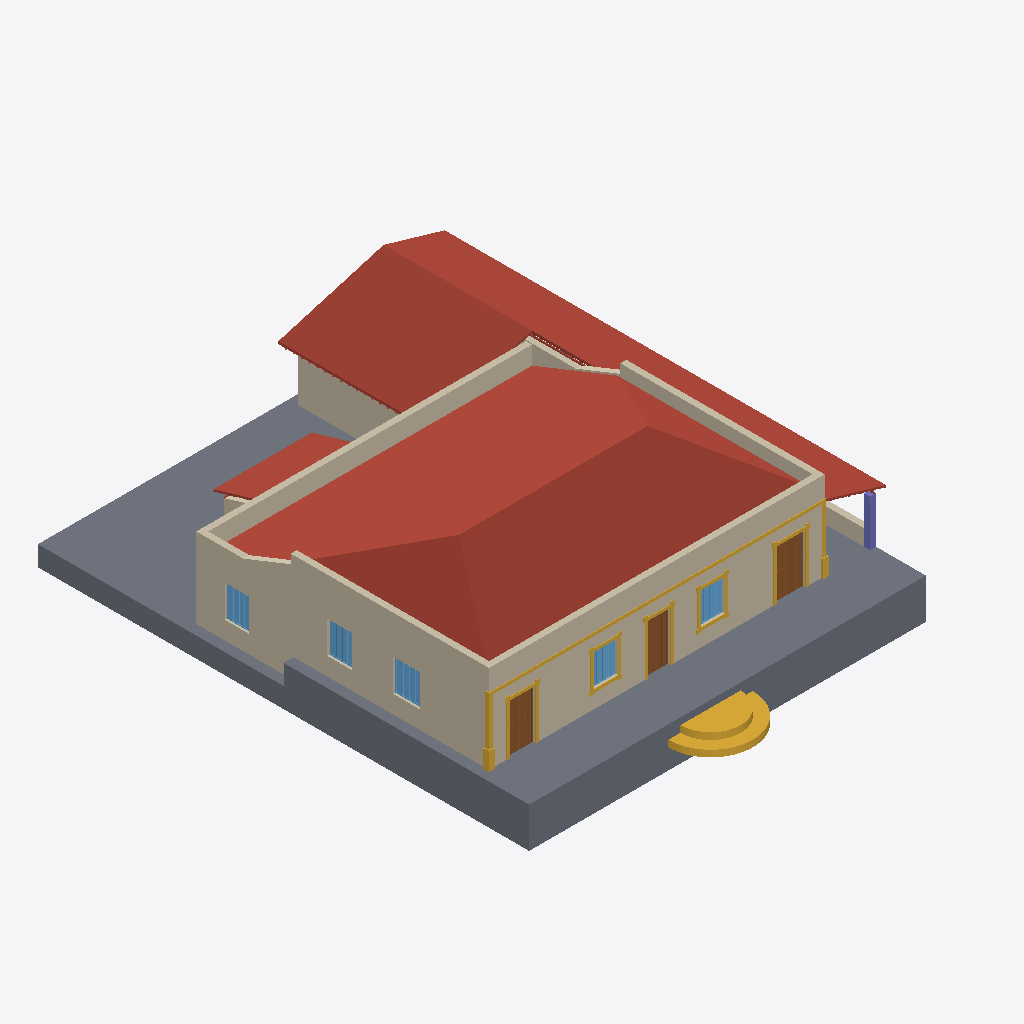
Isometric view of an IFC building model (IFC-SPF (STEP), schema IFC4, length unit metre), seen from the south-west, elements coloured by IFC class: 9 roofs (red-brown), 9 walls (beige), 5 windows (light blue), 4 slabs (grey), 3 doors (brown), 2 stairs (yellow), 1 column (violet).
Extent 20.7 m × 26.6 m × 7.7 m (x, y, z). Storeys (6): Nível 1 at 0.00 m; Nível 2 at 1.00 m; Telhado nivel 1 at 4.00 m; paredes internas nivel 2 at 4.45 m; Telhado nivel 2 at 5.40 m; cumeeira at 6.80 m. Elements (81): 21 IfcWall, 20 IfcRoof, 13 IfcDoor, 9 IfcWindow, 8 IfcColumn, 6 IfcStair, 4 IfcSlab.

HEADER;
FILE_DESCRIPTION(('ViewDefinition [ReferenceView_V1.2]','RevitIdentifiers [ContentGUID: bbc3124e-24e7-4610-982a-eb5358703320, VersionGUID: 5416c3af-9688-48b5-aa05-8115223d8e53, NumberOfSaves: 40]','CoordinateReference [CoordinateBase: Shared Coordinates, ProjectSite: Terreno padrão]','ExchangeRequirement [Architecture]'),'2;1');
FILE_NAME('RIBEIRO.ifc','2026-08-29T13:32:47+00:00',(''),(''),'ODA SDAI 25.12','Autodesk - Revit 27.0.4.412 (ENU) - 27.0.4.412','');
FILE_SCHEMA(('IFC4'));
ENDSEC;
DATA;
#18=IFCPROJECT('2xmn9E9ET649WgwrEdZypG',#6,'0001',$,$,'Nome do projeto','Status do projeto',(#13),#47853);
#48=IFCSITE('2xmn9E9ET649WgwrEdZypI',#6,'Default',$,$,#47,$,$,.ELEMENT.,(-15,-47,0,-959472),(-47,-52,-49,-802856),0.0,$,$);
#22=IFCBUILDING('2xmn9E9ET649WgwrEdZypH',#6,'',$,$,#21,$,'',.ELEMENT.,$,$,#19);
#25=IFCBUILDINGSTOREY('3Zu5Bv0LOHrPC10026FoQQ',#6,'Nível 1',$,$,#24,$,'Nível 1',.ELEMENT.,0.0);
#29=IFCBUILDINGSTOREY('15Z0v90RiHrPC20026FoKR',#6,'Nível 2',$,$,#28,$,'Nível 2',.ELEMENT.,1.0);
#33=IFCBUILDINGSTOREY('3U6VymcZX0CBO4BT4jSLdK',#6,'Telhado nivel 1',$,$,#32,$,'Telhado nivel 1',.ELEMENT.,3.9999999999999996);
#37=IFCBUILDINGSTOREY('3U6VymcZX0CBO4BT4jSLiZ',#6,'paredes internas nivel 2',$,$,#36,$,'paredes internas nivel 2',.ELEMENT.,4.449999999999999);
#41=IFCBUILDINGSTOREY('3U6VymcZX0CBO4BT4jSLWV',#6,'Telhado nivel 2',$,$,#40,$,'Telhado nivel 2',.ELEMENT.,5.4);
#45=IFCBUILDINGSTOREY('3U6VymcZX0CBO4BT4jSLeV',#6,'cumeeira',$,$,#44,$,'cumeeira',.ELEMENT.,6.800000000000001);
#39488=IFCROOF('1U8bWcSFbBegjJ0vbDwInf',#6,'Basic Roof:DfD_Tile_Colonial_SJM_1820_Covering_CapaCanal:640409',$,$,#39465,#39487,'640409',.NOTDEFINED.);
#41485=IFCSLAB('13Pi4nB_vAUgXugxm1kaz9',#6,'Floor:DfD_Floor_Colonial_SJM_XXXX_Ground_Rammed:728797',$,$,#41472,#41484,'728797',.FLOOR.);
#1055=IFCWALL('3U6VymcZX0CBO4BT4jSAfy',#6,'Basic Wall:DfD_Wall_Colonial_SJM_1820_Structural_Solid:325443',$,$,#1009,#1013,'325443',.NOTDEFINED.);
#17980=IFCROOF('1U8bWcSFbBegjJ0vbDwLJP',#6,'Basic Roof:DfD_Tile_Colonial_SJM_1820_Covering_CapaCanal:638249',$,$,#17943,$,'638249',.NOTDEFINED.);
#1174=IFCWALL('3U6VymcZX0CBO4BT4jSAgI',#6,'Basic Wall:DfD_Wall_Colonial_SJM_1820_Structural_Solid:325549',$,$,#1143,#1147,'325549',.NOTDEFINED.);
#39553=IFCROOF('1U8bWcSFbBegjJ0vbDwInG',#6,'Basic Roof:DfD_Tile_Colonial_SJM_1820_Covering_CapaCanal:640416',$,$,#39523,#39524,'640416',.NOTDEFINED.);
#17872=IFCROOF('1U8bWcSFbBegjJ0vbDwLJJ',#6,'Basic Roof:DfD_Tile_Colonial_SJM_1820_Covering_CapaCanal:638243',$,$,#17818,$,'638243',.NOTDEFINED.);
#4946=IFCSLAB('3U6VymcZX0CBO4BT4jSLAX',#6,'Floor:DfD_Floor_Colonial_SJM_XXXX_Ground_Rammmed:331678',$,$,#4933,#4945,'331678',.FLOOR.);
#41542=IFCSLAB('13Pi4nB_vAUgXugxm1kaw2',#6,'Floor:DfD_Floor_Colonial_SJM_XXXX_Ground_Rammmed:728854',$,$,#41529,#41541,'728854',.FLOOR.);
#1253=IFCWALL('3U6VymcZX0CBO4BT4jSAhq',#6,'Basic Wall:DfD_Wall_Colonial_SJM_1820_Structural_Solid:325579',$,$,#1218,#1222,'325579',.NOTDEFINED.);
#2961=IFCWALL('3U6VymcZX0CBO4BT4jSLZ$',#6,'Basic Wall:DfD_Wall_Colonial_SJM_1820_Structural_Solid:329152',$,$,#2937,#2941,'329152',.NOTDEFINED.);
#10072=IFCSTAIR('3S7qFNljDBPQcHJfMxAY$F',#6,'Walls 1:Walls 1:626570',$,$,#10071,#10069,'626570',.NOTDEFINED.);
#10120=IFCSTAIR('3S7qFNljDBPQcHJfMxAWT7',#6,'DfD_Stair_SJM_xxxx_Ground_Rammed:DfD_Stair_SJM_xxxx_Ground_Rammed:632578',$,$,#10119,#10117,'632578',.NOTDEFINED.);
#1750=IFCWALL('3U6VymcZX0CBO4BT4jSAJG',#6,'Basic Wall:DfD_Wall_Colonial_SJM_1820_Structural_Solid:326127',$,$,#1715,#1719,'326127',.NOTDEFINED.);
#1587=IFCWALL('3U6VymcZX0CBO4BT4jSAGN',#6,'Basic Wall:DfD_Wall_Colonial_SJM_1820_Structural_Solid:325928',$,$,#1554,#1558,'325928',.NOTDEFINED.);
#41420=IFCROOF('1U8bWcSFbBegjJ0vbDwIPj',#6,'Basic Roof:DfD_Tile_Colonial_SJM_1820_Covering_CapaCanal:642973',$,$,#41385,$,'642973',.NOTDEFINED.);
#5663=IFCDOOR('1QgB3zdkj08BS3JI5kYIi1',#6,'DfD_Door_Colonial_SJM_1820_Exterior_Single:DfD_Door_Colonial_SJM_1820_Exterior_Single:377160',$,$,#47412,#5659,'377160',2.4999999999999827,1.4499999999999995,.DOOR.,$,$);
#5851=IFCDOOR('1QgB3zdkj08BS3JI5kYIl4',#6,'DfD_Door_Colonial_SJM_1820_Exterior_Single_02:DfD_Door_Colonial_SJM_1820_Exterior_Single_02:377229',$,$,#47434,#5847,'377229',2.4999999999999827,1.31,.DOOR.,$,$);
#2897=IFCWALL('3U6VymcZX0CBO4BT4jSLY6',#6,'Basic Wall:DfD_Wall_Colonial_SJM_1820_Structural_Solid:329145',$,$,#2865,#2869,'329145',.NOTDEFINED.);
#5469=IFCDOOR('1QgB3zdkj08BS3JI5kYIhl',#6,'DfD_Door_Colonial_SJM_1820_Exterior_Double:DfD_Door_Colonial_SJM_1820_Exterior_Double:376998',$,$,#47390,#5465,'376998',2.4999999999999827,1.1300000000000008,.DOOR.,$,$);
#4500=IFCWALL('3U6VymcZX0CBO4BT4jSLMD',#6,'Basic Wall:DfD_Wall_FireClayBrick_SJM_2010_Structural_Solid:329906',$,$,#4488,#4492,'329906',.NOTDEFINED.);
#8098=IFCWINDOW('31G4eajN553vvEDb5EnnFl',#6,'DfD_Window_Colonial_SJM_1820_Exterior_Single_03:DfD_Window_Colonial_SJM_1820_Exterior_Single_03:461451',$,$,#47522,#8094,'461451',1.609999999999999,1.3299999999999987,.WINDOW.,.NOTDEFINED.,$);
#8371=IFCWINDOW('31G4eajN553vvEDb5EnorT',#6,'DfD_Window_Colonial_SJM_1820_Exterior_Single_05:DfD_Window_Colonial_SJM_1820_Exterior_Single_05:472121',$,$,#47500,#8367,'472121',1.609999999999999,1.22,.WINDOW.,.NOTDEFINED.,$);
#8643=IFCWINDOW('31G4eajN553vvEDb5Enqbe',#6,'DfD_Window_Colonial_SJM_1820_Exterior_Single_07:DfD_Window_Colonial_SJM_1820_Exterior_Single_07:479244',$,$,#47830,#8639,'479244',1.609999999999999,1.22,.WINDOW.,.NOTDEFINED.,$);
#7825=IFCWINDOW('31G4eajN553vvEDb5EnhQg',#6,'DfD_Window_Colonial_SJM_1820_Exterior_Single:DfD_Window_Colonial_SJM_1820_Exterior_Single:438222',$,$,#47478,#7821,'438222',1.609999999999999,1.22,.WINDOW.,.NOTDEFINED.,$);
#7962=IFCWINDOW('31G4eajN553vvEDb5EnjGJ',#6,'DfD_Window_Colonial_SJM_1820_Exterior_Single_02:DfD_Window_Colonial_SJM_1820_Exterior_Single_02:445815',$,$,#47456,#7958,'445815',1.609999999999999,1.22,.WINDOW.,.NOTDEFINED.,$);
#2829=IFCCOLUMN('3U6VymcZX0CBO4BT4jSLuQ',#6,'M_Coluna retangular:DfD_Column_Colonial_SJM_2010_Structural_Single:328485',$,$,#2828,#2825,'328485',.COLUMN.);
#1360=IFCWALL('3U6VymcZX0CBO4BT4jSAhI',#6,'Basic Wall:DfD_Wall_FireClayBrick_SJM_2010_Structural_Solid:325613',$,$,#1326,#1330,'325613',.NOTDEFINED.);
#4865=IFCSLAB('3U6VymcZX0CBO4BT4jSL84',#6,'Floor:DfD_Floor_Colonial_SJM_XXXX_Ground_Rammed:331579',$,$,#4849,#4864,'331579',.FLOOR.);
#4601=IFCROOF('3U6VymcZX0CBO4BT4jSLJV',#6,'Sloped Glazing:DfD_Purlin_Colonial_SJM_1820_Structural_Longitudinal:330208',$,$,#4600,$,'330208',.NOTDEFINED.);
#15047=IFCROOF('1U8bWcSFbBegjJ0vbDwLJ_',#6,'Sloped Glazing:DfD_Batten_Colonial_SJM_2010_Structural_Spaced:638222',$,$,#15046,$,'638222',.NOTDEFINED.);
#13139=IFCROOF('1U8bWcSFbBegjJ0vbDwLJu',#6,'Sloped Glazing:DfD_Batten_Colonial_SJM_2010_Structural_Spaced:638216',$,$,#13138,$,'638216',.NOTDEFINED.);
#11962=IFCROOF('1U8bWcSFbBegjJ0vbDwLKT',#6,'Sloped Glazing:DfD_Rafter_Colonial_SJM_1820_Structural_Sloped:638189',$,$,#11961,$,'638189',.NOTDEFINED.);
ENDSEC;
